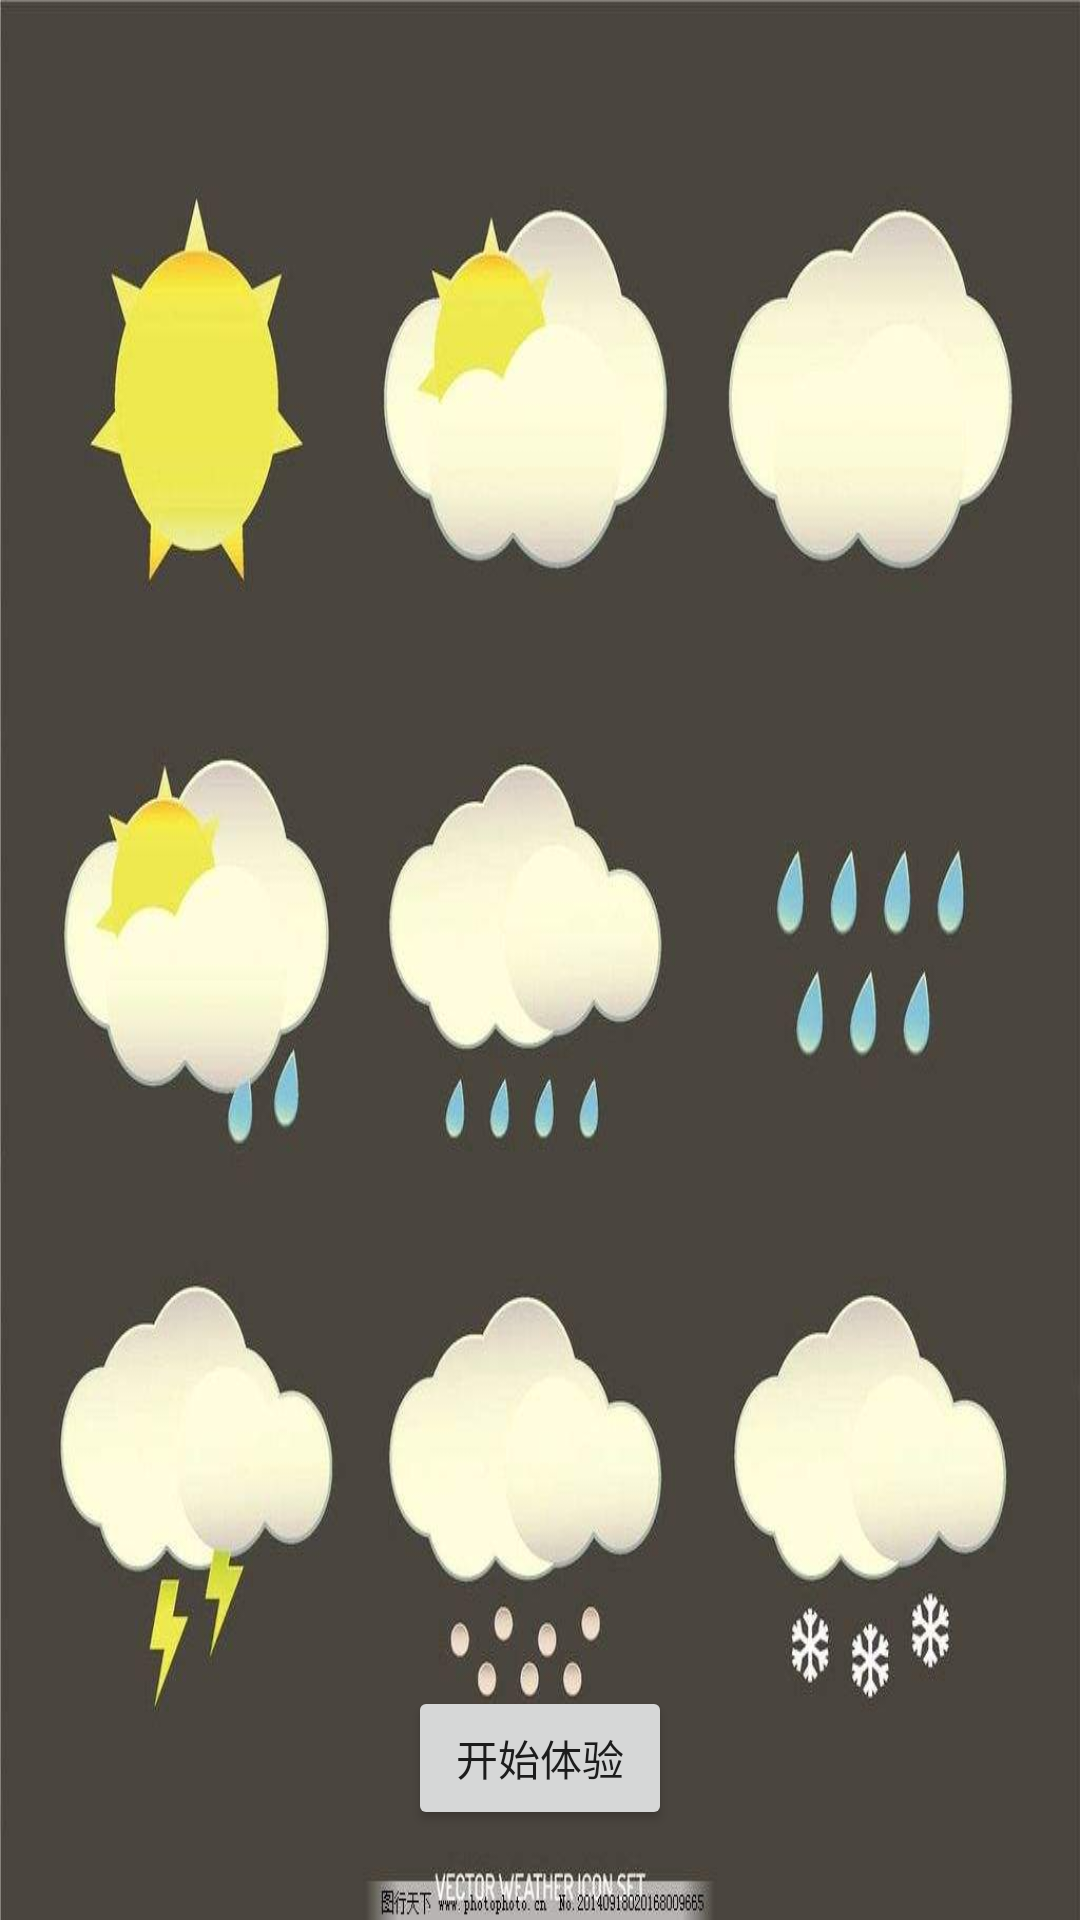

Reconstruct the res/layout file that produces this screen, plus the resources it refers to.
<!-- AndroidManifest.xml: application theme AppTheme -->
<!-- res/layout/page3.xml -->
<?xml version="1.0" encoding="utf-8"?>
<RelativeLayout xmlns:android="http://schemas.android.com/apk/res/android"
    android:orientation="vertical" android:layout_width="match_parent"
    android:layout_height="match_parent"
    android:background="@drawable/guidepicture3">    

    <LinearLayout
        android:layout_width="fill_parent"
        android:layout_height="wrap_content"
        android:layout_alignParentBottom="true"
        android:gravity="center_horizontal"
        android:paddingBottom="30dp">
        <Button
            android:id="@+id/guide_btn"
            android:layout_width="wrap_content"
            android:layout_height="wrap_content"
            android:text="开始体验"/>
    </LinearLayout>
</RelativeLayout>
<!-- resources referenced by this layout -->
<resources>
  <!-- drawable guidepicture3: jpg bitmap (drawable, 45147 bytes) -->
  <style name="AppTheme" parent="Theme.AppCompat.Light.DarkActionBar">
          
          <item name="colorPrimary">@color/colorPrimary</item>
          <item name="colorPrimaryDark">@color/colorPrimaryDark</item>
          <item name="colorAccent">@color/colorAccent</item>
      </style>
  <!-- not gathered from this repository: default colours our renderer supplied (Android Studio template values) -->
  <color name="colorPrimary">#FF6200EE</color>
  <color name="colorPrimaryDark">#FF3700B3</color>
  <color name="colorAccent">#FF03DAC5</color>
</resources>
